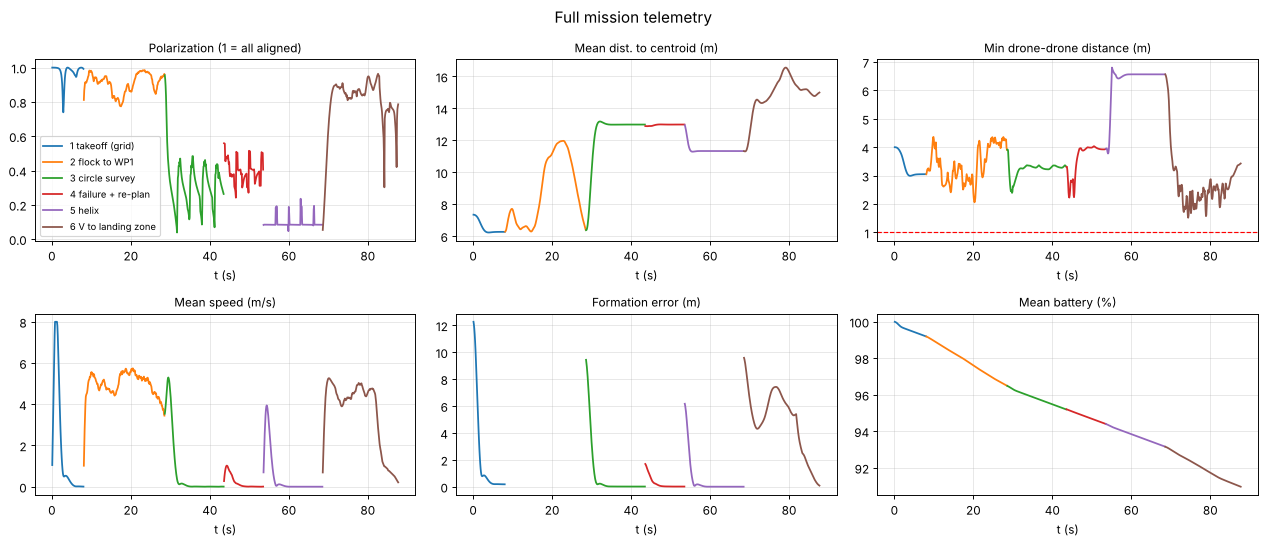

Data behind this chart, as committed beside it:
phase, duration_s, min_sep_m, near_misses, avg_polarization, final_form_err_m, battery_end
1 takeoff (grid), 7.9, 2.99, 0, 0.97, 0.18, 99.19
2 flock to WP1, 20.4, 2.06, 0, 0.91, , 96.49
3 circle survey, 14.9, 2.39, 0, 0.33, 0.01, 95.2
4 failure + re-plan, 9.9, 2.23, 0, 0.4, 0.01, 94.4
5 helix, 14.9, 3.78, 0, 0.09, 0.0, 93.16
6 V to landing zone, 19.1, 1.52, 0, 0.79, 0.08, 90.96
